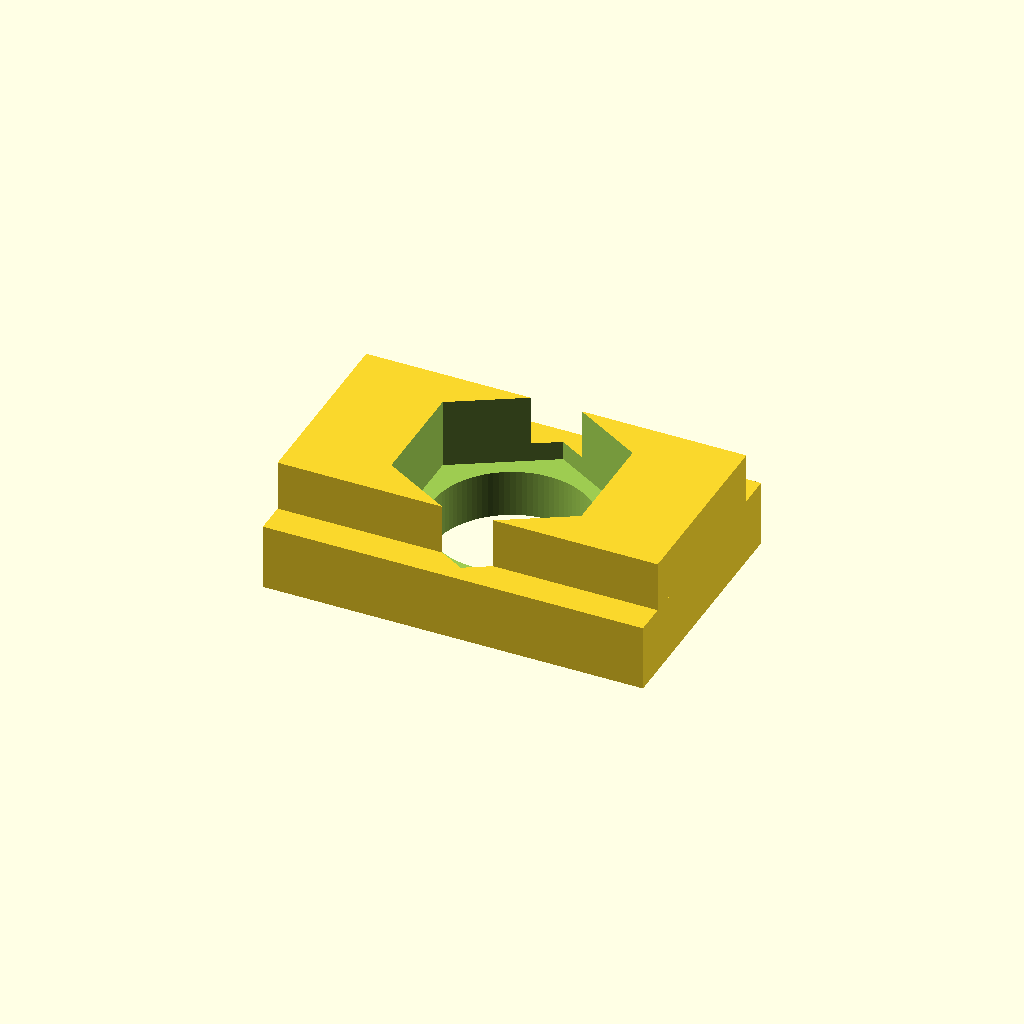
Cell 1 — every parameter at its default value.
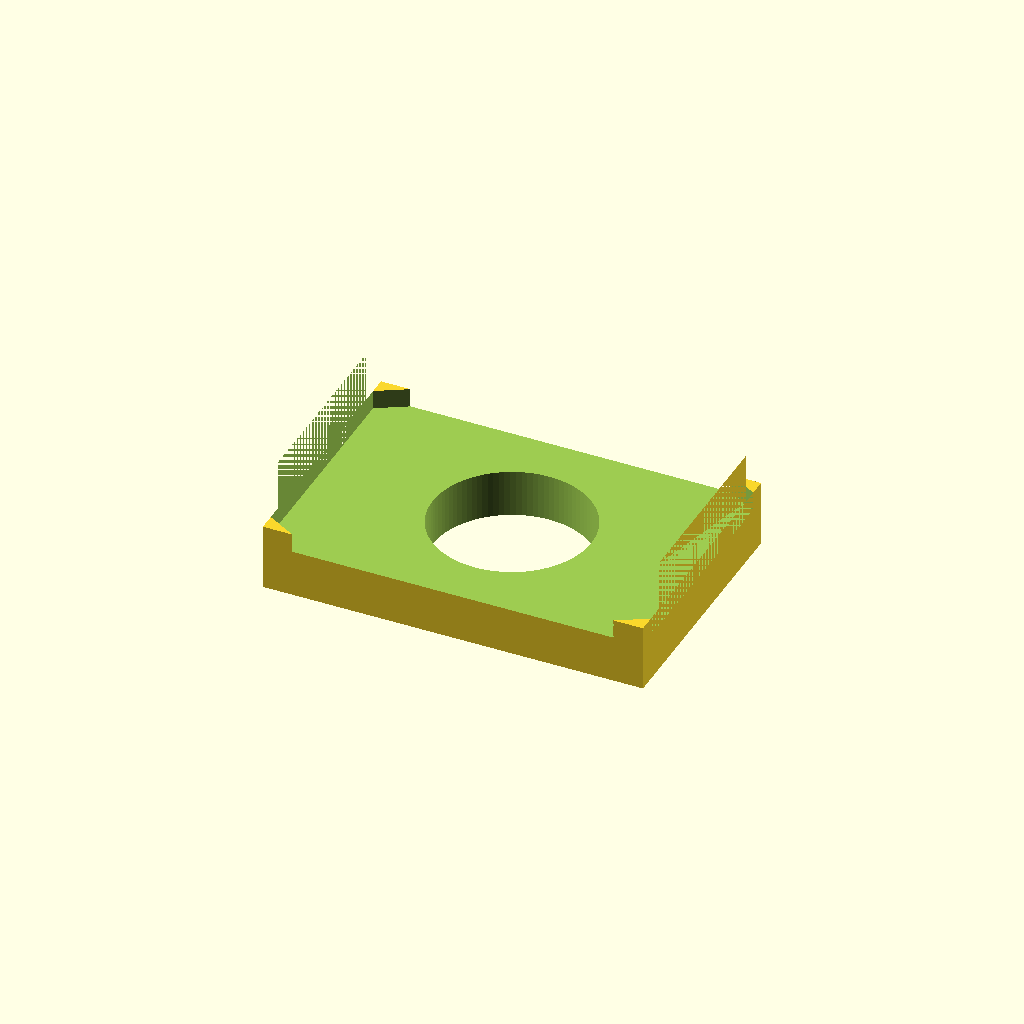
Cell 2: the same model with nut_af = 12.
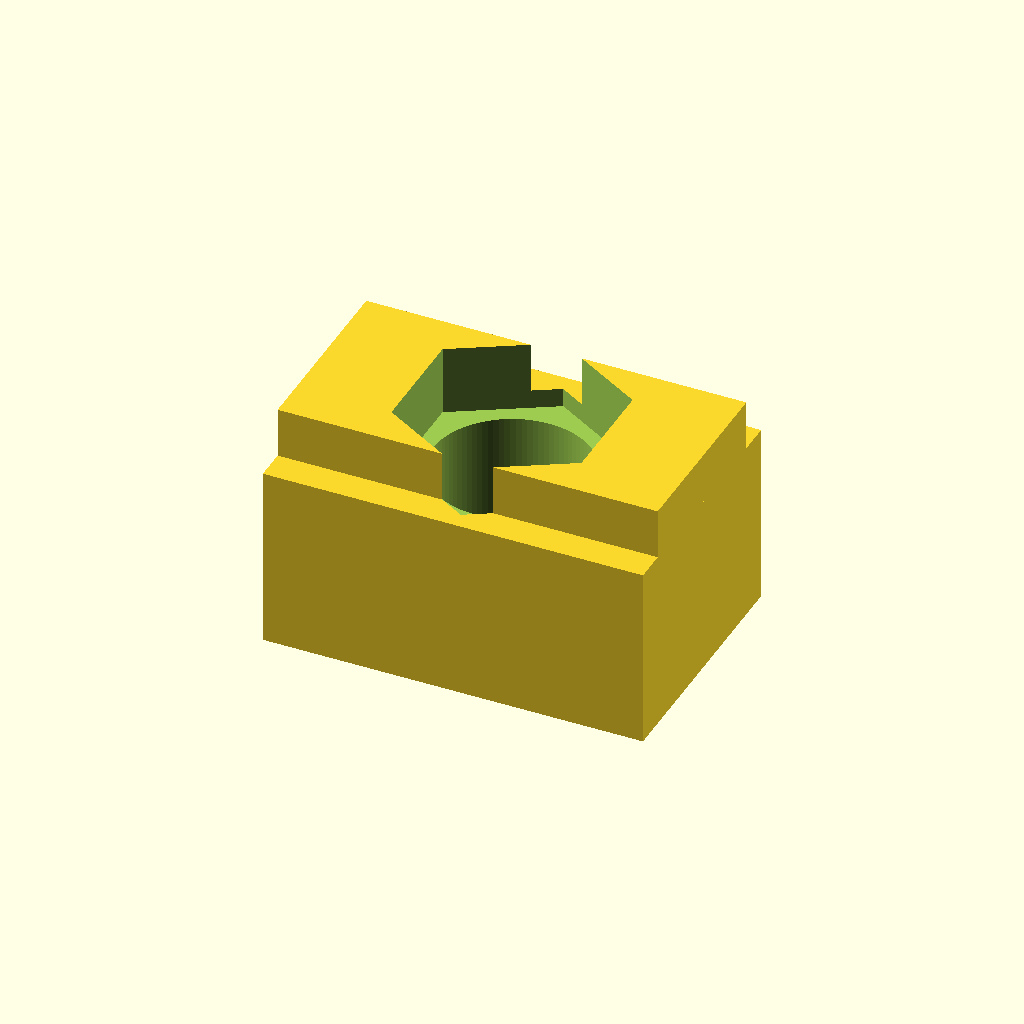
Cell 3: nut_thickness = 7.4 (everything else at default).
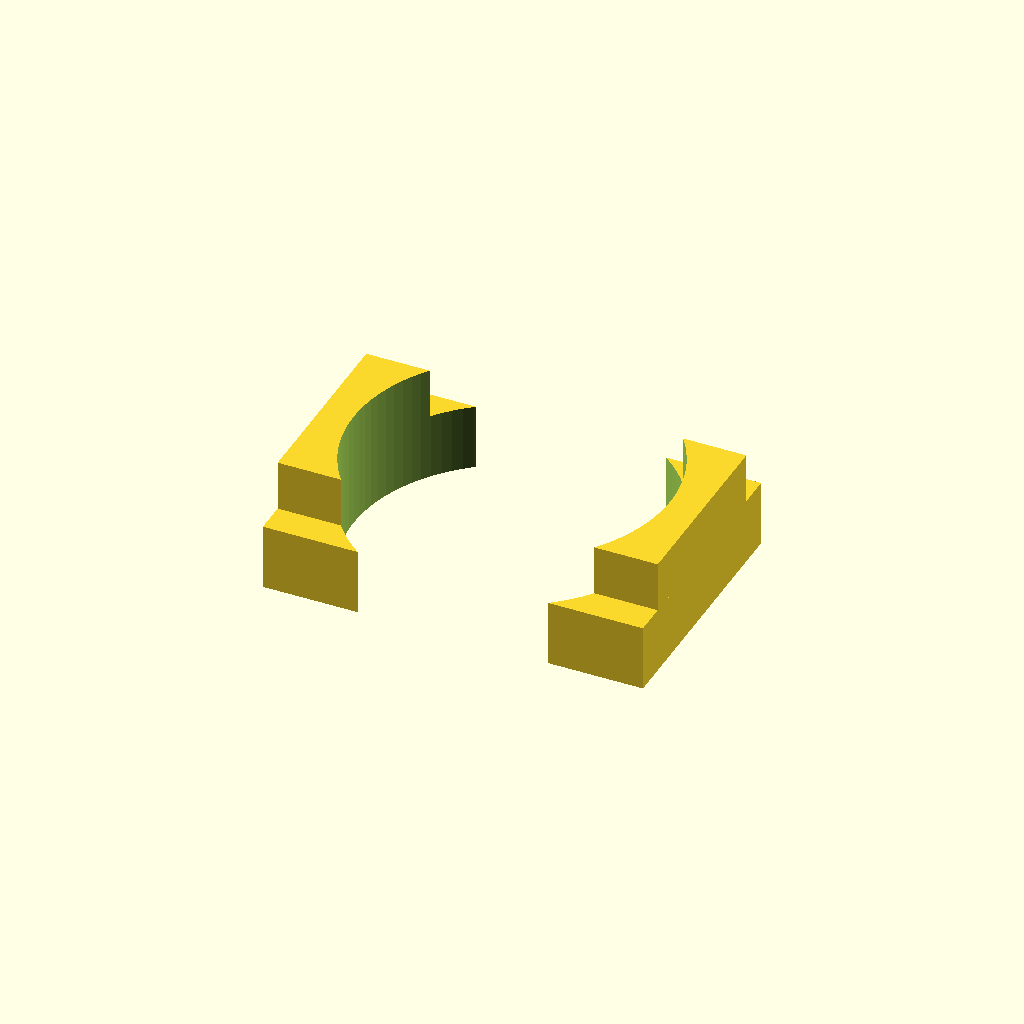
Cell 4: the same model with screw_d = 10.
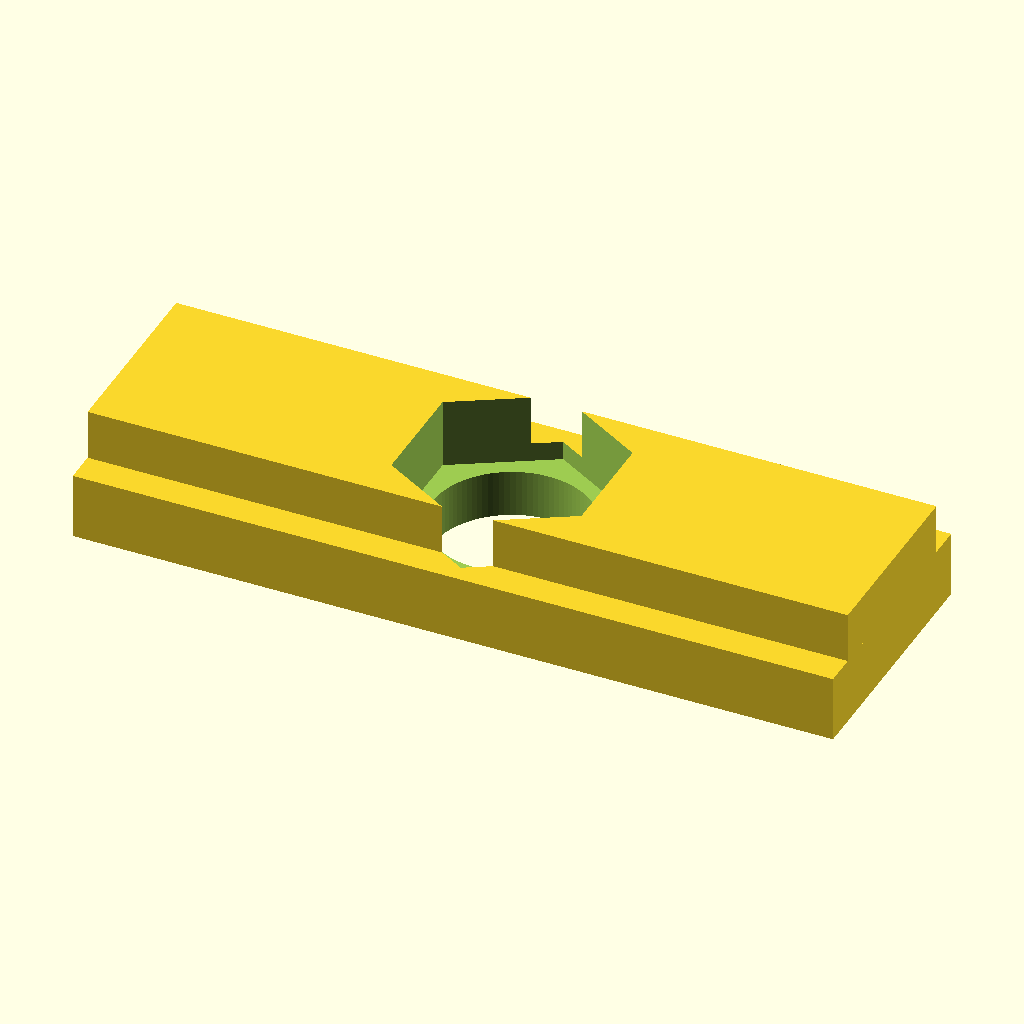
Cell 5: the same model with body_len = 24.
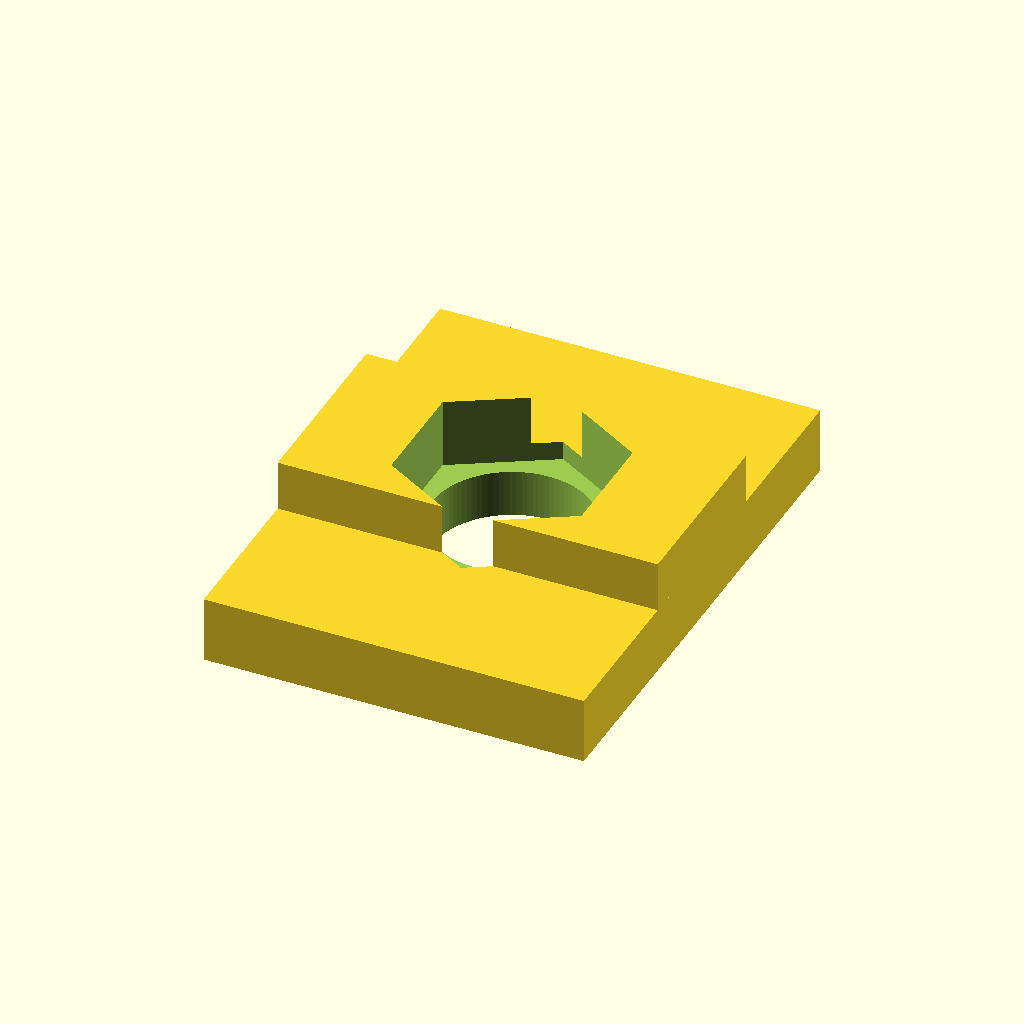
Cell 6 — body_w set to 16, the other parameters unchanged.
One fixed orthographic camera (rotation 55°, 0°, 25°; colour scheme Cornfield) for every cell.
Source of the model, results/nopscadlib/ablations/no_json_ir/scad/nut__M5_sliding_t_nut.scad:
// T-slot nut (sliding rectangular body) for 5.0mm screw, 6.0mm AF hex recess, 3.7mm thick
$fn = 96;

// --- Requested dimensions ---
nut_af        = 6.0;   // across flats (hex recess)
nut_thickness = 3.7;   // overall thickness (Z)
screw_d       = 5.0;   // clearance hole for screw

// --- T-slot nut body (T-profile) ---
body_len = 12.0;       // along slot (X)
body_w   = 8.0;        // base width (Y) - wider part that captures under slot lips
body_h   = nut_thickness;

neck_w   = 6.0;        // neck width (Y) - fits slot opening
neck_h   = 1.6;        // neck height (Z) - top portion

// --- Details ---
eps = 0.02;
edge_bevel = 0.35;

// Hex recess depth (must be <= thickness)
hex_recess_depth = 2.2;

// --- Helpers ---
function hex_points_from_af(af) =
    let(r = af / sqrt(3))  // circumradius for given across-flats
    [ for (i = [0:5]) [ r*cos(60*i + 30), r*sin(60*i + 30) ] ];

module hex_prism_from_af(af, h, center=false) {
    linear_extrude(height=h, center=center)
        polygon(points = hex_points_from_af(af));
}

module beveled_block(size=[10,10,3], bevel=0.3) {
    sx = size[0]; sy = size[1]; sz = size[2];
    b  = min(bevel, min(sx,sy,sz)/4);

    hull() {
        translate([0,0, b/2])
            cube([sx, sy, sz-b], center=true);
        translate([0,0,-b/2])
            cube([sx, sy, sz-b], center=true);
    }
}

// --- Main model ---
module t_slot_nut() {
    // Ensure a true T-profile: base is wider than neck
    assert(body_w > neck_w, "body_w must be > neck_w to form a T-slot nut profile.");
    assert(neck_h > 0 && neck_h < body_h, "neck_h must be > 0 and < body_h.");
    assert(hex_recess_depth > 0 && hex_recess_depth <= body_h, "hex_recess_depth must be <= body_h.");

    base_h = body_h - neck_h;

    difference() {
        // ONE connected solid: wide base + narrow neck (connected with slight overlap)
        union() {
            // Base (bottom)
            translate([0,0, -body_h/2 + base_h/2])
                beveled_block([body_len, body_w, base_h], edge_bevel);

            // Neck (top), overlaps into base by eps to guarantee connectivity
            translate([0,0, body_h/2 - neck_h/2 - eps/2])
                beveled_block([body_len, neck_w, neck_h + eps], edge_bevel);
        }

        // Through hole for 5.0mm screw (clearance)
        cylinder(h = body_h + 2, d = screw_d, center=true);

        // Hex recess on top face (6.0mm AF), does not break through bottom
        translate([0,0, body_h/2 - hex_recess_depth/2 + eps])
            hex_prism_from_af(nut_af, hex_recess_depth + 2*eps, center=true);
    }
}

t_slot_nut();
Customizer parameters (derived from the source; name, type, default, range or options):
nut_af: number, default 6
nut_thickness: number, default 3.7
screw_d: number, default 5
body_len: number, default 12
body_w: number, default 8
neck_w: number, default 6
neck_h: number, default 1.6
eps: number, default 0.02
edge_bevel: number, default 0.35
hex_recess_depth: number, default 2.2
